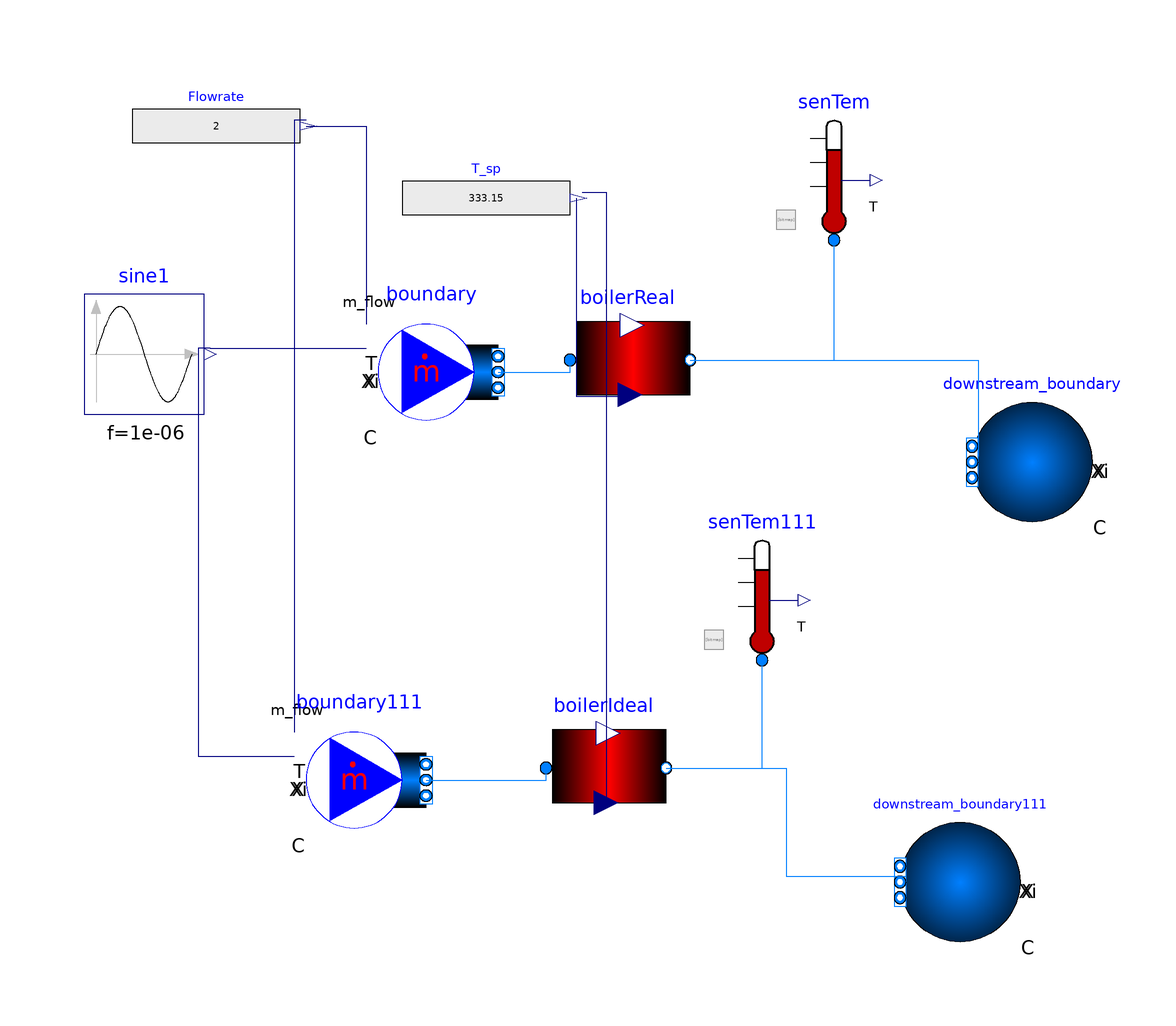

Above is the diagram view of the following Modelica model: its components placed by their Placement annotations and its connect equations drawn as lines.

model Boiler_example
  Modelica.Blocks.Sources.Sine sine1(amplitude = 20, f = 1e-6, offset = 273.15 + 25) annotation(
    Placement(transformation(origin = {-101, 15}, extent = {{-10, -10}, {10, 10}})));
  Modelica.Blocks.Sources.RealExpression T_sp(y = 60 + 273.15) annotation(
    Placement(transformation(origin = {-44, 41}, extent = {{-14, -7}, {14, 7}})));
  Buildings.Fluid.Sources.MassFlowSource_T boundary(use_m_flow_in = true, use_T_in = true, nPorts = 1, redeclare package Medium = Buildings.Media.Water "Water") annotation(
    Placement(transformation(origin = {-52, 12}, extent = {{-10, -10}, {10, 10}})));
  Modelica.Blocks.Sources.RealExpression Flowrate(y = 2) annotation(
    Placement(transformation(origin = {-89, 53}, extent = {{-14, -7}, {14, 7}})));
  Buildings.Fluid.Sources.Boundary_pT downstream_boundary(redeclare package Medium = Buildings.Media.Water "Water", T = 273.15 + 30, nPorts = 1, p = 1e5) annotation(
    Placement(transformation(origin = {47, -3}, extent = {{10, -10}, {-10, 10}})));
  Buildings.Fluid.Sensors.Temperature senTem(redeclare package Medium = Buildings.Media.Water "Water") annotation(
    Placement(transformation(origin = {14, 44}, extent = {{-10, -10}, {10, 10}})));
  Modelitek.Hvac.Boilers.BoilerReal boilerReal(redeclare package Medium = Buildings.Media.Water "Water", efficiency = 0.5) annotation(
    Placement(transformation(origin = {-20, 14}, extent = {{-10, -10}, {10, 10}})));
  Buildings.Fluid.Sources.MassFlowSource_T boundary111(redeclare package Medium = Buildings.Media.Water "Water", nPorts = 1, use_T_in = true, use_m_flow_in = true) annotation(
    Placement(transformation(origin = {-64, -56}, extent = {{-10, -10}, {10, 10}})));
  Buildings.Fluid.Sources.Boundary_pT downstream_boundary111(redeclare package Medium = Buildings.Media.Water "Water", T = 273.15 + 30, nPorts = 1, p = 1e5) annotation(
    Placement(transformation(origin = {35, -73}, extent = {{10, -10}, {-10, 10}})));
  Buildings.Fluid.Sensors.Temperature senTem111(redeclare package Medium = Buildings.Media.Water "Water") annotation(
    Placement(transformation(origin = {2, -26}, extent = {{-10, -10}, {10, 10}})));
  Modelitek.Hvac.Boilers.BoilerIdealFlow boilerIdeal(redeclare package Medium = Buildings.Media.Water "Water") annotation(
    Placement(transformation(origin = {-24, -54}, extent = {{-10, -10}, {10, 10}})));
equation
  connect(sine1.y, boundary.T_in) annotation(
    Line(points = {{-90, 16}, {-64, 16}}, color = {0, 0, 127}));
  connect(Flowrate.y, boundary.m_flow_in) annotation(
    Line(points = {{-74, 53}, {-64, 53}, {-64, 20}}, color = {0, 0, 127}));
  connect(boundary.ports[1], boilerReal.port_a) annotation(
    Line(points = {{-42, 12}, {-30, 12}, {-30, 14}}, color = {0, 127, 255}));
  connect(boilerReal.port_b, downstream_boundary.ports[1]) annotation(
    Line(points = {{-10, 14}, {38, 14}, {38, -2}}, color = {0, 127, 255}));
  connect(boilerReal.port_b, senTem.port) annotation(
    Line(points = {{-10, 14}, {14, 14}, {14, 34}}, color = {0, 127, 255}));
  connect(T_sp.y, boilerReal.T_consigne) annotation(
    Line(points = {{-29, 41}, {-29, 8}, {-20, 8}}, color = {0, 0, 127}));
  connect(boundary111.ports[1], boilerIdeal.port_a) annotation(
    Line(points = {{-54, -56}, {-34, -56}, {-34, -54}}, color = {0, 127, 255}));
  connect(boilerIdeal.port_b, downstream_boundary111.ports[1]) annotation(
    Line(points = {{-14, -54}, {6, -54}, {6, -72}, {26, -72}}, color = {0, 127, 255}));
  connect(boilerIdeal.port_b, senTem111.port) annotation(
    Line(points = {{-14, -54}, {2, -54}, {2, -36}}, color = {0, 127, 255}));
  connect(sine1.y, boundary111.T_in) annotation(
    Line(points = {{-90, 16}, {-92, 16}, {-92, -52}, {-76, -52}}, color = {0, 0, 127}));
  connect(Flowrate.y, boundary111.m_flow_in) annotation(
    Line(points = {{-74, 54}, {-76, 54}, {-76, -48}}, color = {0, 0, 127}));
  connect(T_sp.y, boilerIdeal.T_consigne) annotation(
    Line(points = {{-28, 42}, {-24, 42}, {-24, -60}}, color = {0, 0, 127}));
  annotation(
    Documentation(info = "
<html>
<head></head>
<body>
<h4>Boiler_example</h4>

<p>
This example demonstrates and compares two different boiler models from 
<code>Modelitek.Hvac.Boilers</code> in a simple hydronic heating loop.
</p>

<p>
The setup consists of two parallel test cases:
<ul>
  <li><b>BoilerReal</b>: a more physical formulation where the boiler is modeled with 
      an internal <code>MixingVolume</code> that stores energy, computes fluid enthalpy, 
      and injects heat using <code>PrescribedHeatFlow</code>. 
      The outlet temperature responds dynamically to inlet conditions, heat demand, 
      and boiler efficiency.</li>
  <li><b>BoilerIdealFlow</b>: an idealized boiler representation where the outlet flow 
      is re-injected directly at the target setpoint temperature. 
      This bypasses the volume dynamics and enforces the outlet temperature instantaneously, 
      making it useful for control testing or conceptual studies.</li>
</ul>
</p>

<p>
Both boiler variants are connected between a <code>MassFlowSource_T</

</body>
</html>
    "),
    Diagram(coordinateSystem(extent = {{-120, 60}, {60, -100}})),
    Icon(graphics = {Ellipse(lineColor = {75, 138, 73}, fillColor = {255, 255, 255}, fillPattern = FillPattern.Solid, extent = {{-100, -100}, {100, 100}}), Polygon(lineColor = {0, 0, 255}, fillColor = {75, 138, 73}, pattern = LinePattern.None, fillPattern = FillPattern.Solid, points = {{-36, 60}, {64, 0}, {-36, -60}, {-36, 60}})}),
    experiment(StartTime = 0, StopTime = 1e6, Tolerance = 1e-06, Interval = 300),
    __OpenModelica_commandLineOptions = "--matchingAlgorithm=PFPlusExt --indexReductionMethod=dynamicStateSelection -d=initialization,NLSanalyticJacobian -d=aliasConflicts ",
    __OpenModelica_simulationFlags(lv = "LOG_STDOUT,LOG_ASSERT,LOG_STATS", s = "dassl", variableFilter = ".*"));
end Boiler_example;